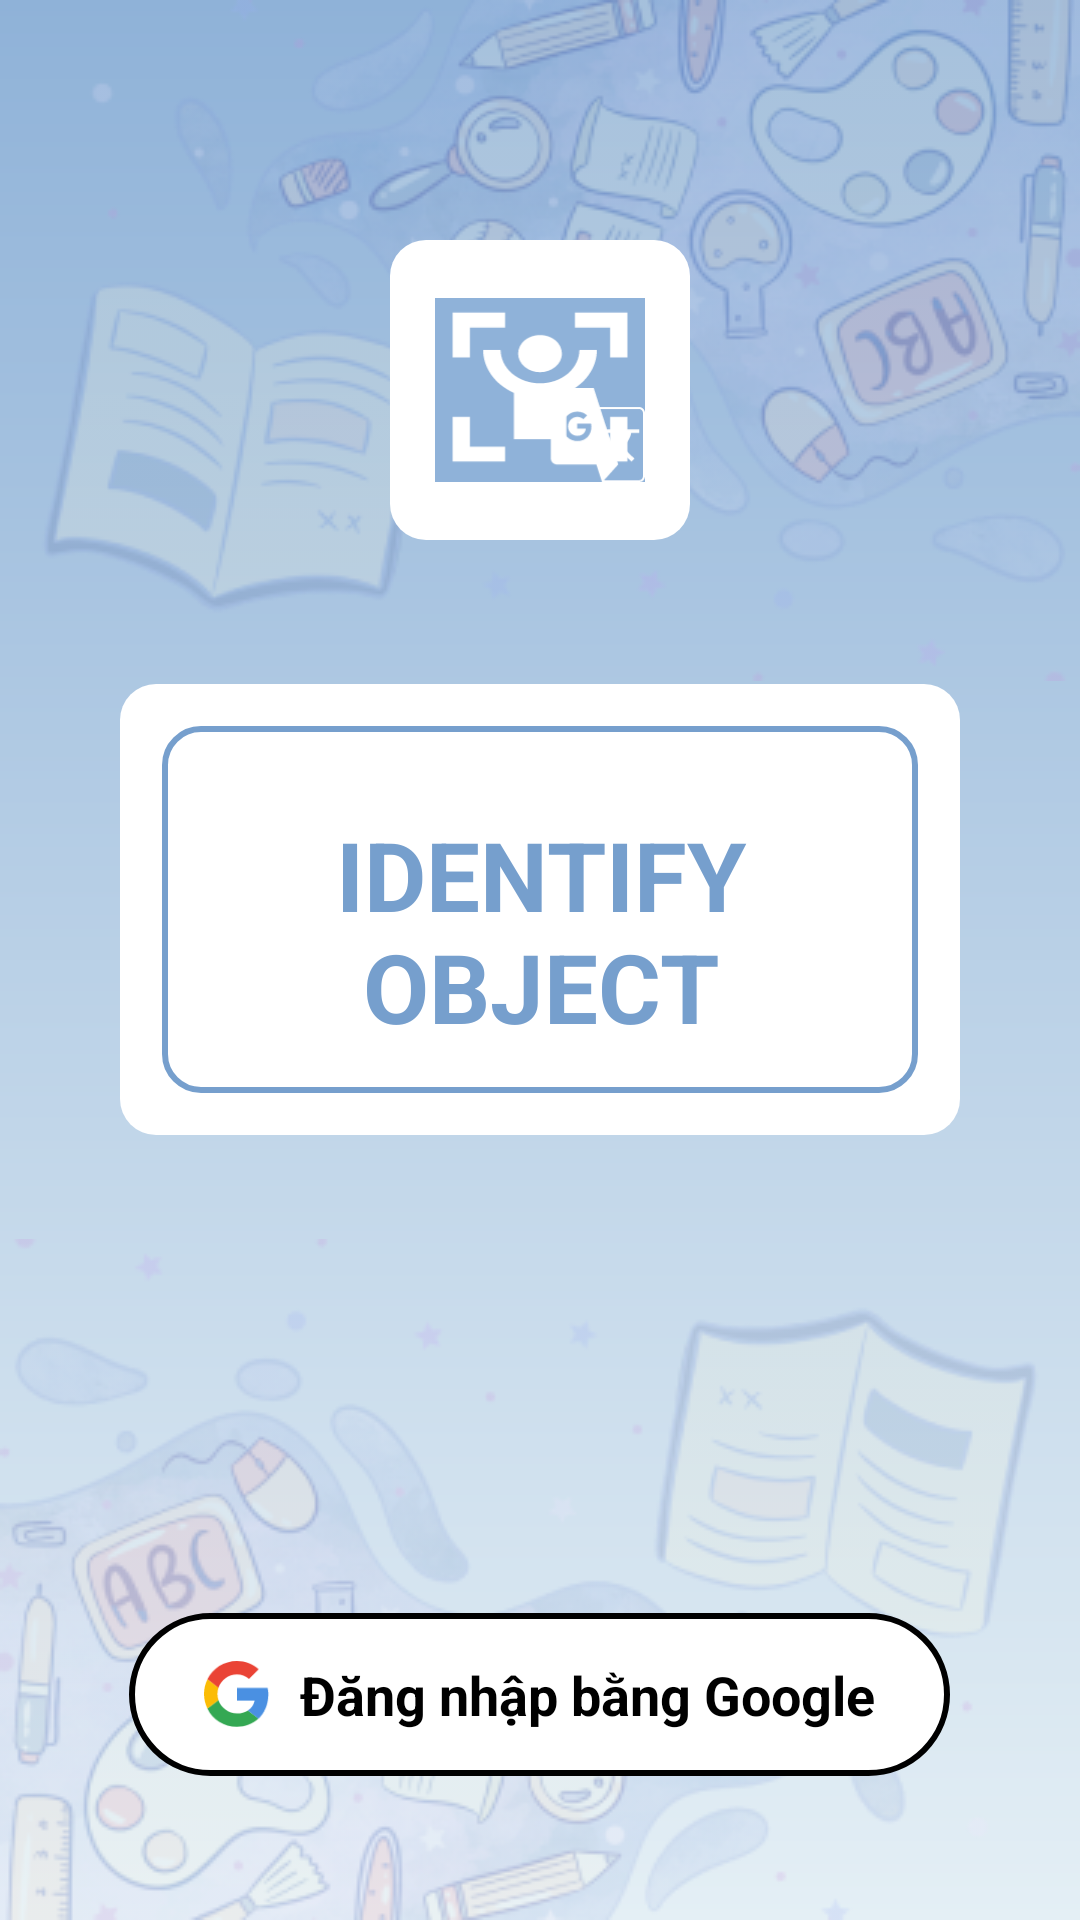

Produce the Android XML layout that renders to this screen, including the resource entries it uses.
<!-- AndroidManifest.xml: application theme Theme.Identify_Object -->
<!-- res/layout/activity_login.xml -->
<?xml version="1.0" encoding="utf-8"?>
<RelativeLayout xmlns:android="http://schemas.android.com/apk/res/android"
    xmlns:app="http://schemas.android.com/apk/res-auto"
    xmlns:tools="http://schemas.android.com/tools"
    android:layout_width="match_parent"
    android:layout_height="match_parent"
    android:background="@drawable/bg_login"
    android:gravity="center_horizontal"
    android:orientation="vertical">

    <ImageView
        android:layout_width="match_parent"
        android:layout_height="wrap_content"
        android:layout_alignParentTop="true"
        android:src="@drawable/login_img"
        android:scaleType="fitXY"/>

    <ImageView
        android:layout_width="match_parent"
        android:layout_height="wrap_content"
        android:layout_alignParentBottom="true"
        android:src="@drawable/login_img"
        android:rotation="180"
        android:scaleType="fitXY"/>

    <ImageView
        android:id="@+id/logo"
        android:layout_width="100dp"
        android:layout_height="100dp"
        android:background="@drawable/cus_background_corner_12_white"
        android:src="@drawable/ic_logo_app"
        android:padding="15dp"
        android:layout_marginTop="80dp"
        android:layout_centerHorizontal="true"
        android:layout_marginBottom="@dimen/app_icon_size"/>


    <RelativeLayout
        android:id="@+id/attendance"
        android:layout_width="wrap_content"
        android:layout_height="wrap_content"
        android:layout_alignParentStart="true"
        android:layout_alignParentEnd="true"
        android:layout_below="@id/logo"
        android:layout_marginHorizontal="40dp"
        android:background="@drawable/cus_background_corner_12_white"
        android:padding="14dp"
        android:layout_marginBottom="@dimen/app_icon_size">

        <LinearLayout
            android:layout_width="match_parent"
            android:layout_height="wrap_content"
            android:layout_centerInParent="true"
            android:padding="14dp"
            android:gravity="center_horizontal"
            android:background="@drawable/bg_login_text"
            android:orientation="vertical">

            <TextView
                android:layout_width="wrap_content"
                android:layout_height="wrap_content"
                android:layout_gravity="center"
                android:paddingTop="14dp"
                android:text="Identify Object"
                android:tag="atech"
                android:textAlignment="center"
                android:textAllCaps="true"
                android:textColor="@color/btn_color_primary"
                android:textSize="32sp"
                android:textStyle="bold"/>

        </LinearLayout>

    </RelativeLayout>

    <LinearLayout
        android:id="@+id/img_splash_logo"
        android:layout_width="wrap_content"
        android:layout_height="wrap_content"
        android:layout_centerHorizontal="true"
        android:layout_alignParentBottom="true"
        android:layout_marginBottom="@android:dimen/app_icon_size"
        android:background="@drawable/cus_btn_login"
        android:orientation="horizontal"
        android:padding="15dp">

        <ImageView
            android:id="@+id/imageView"
            android:layout_width="wrap_content"
            android:layout_height="wrap_content"
            android:layout_gravity="center_vertical"
            android:layout_marginLeft="10dp"
            android:layout_marginRight="10dp"
            app:srcCompat="@drawable/ic_google"
            tools:ignore="ContentDescription" />

        <TextView
            android:layout_width="0dp"
            android:layout_height="wrap_content"
            android:layout_marginEnd="10dp"
            android:layout_weight="1"
            android:gravity="center"
            android:text="Đăng nhập bằng Google"
            android:textColor="@color/black"
            android:textSize="18sp"
            android:textStyle="bold" />
    </LinearLayout>

</RelativeLayout>
<!-- resources referenced by this layout -->
<resources>
  <color name="black">#FF000000</color>
  <color name="btn_color_primary">#769FCD</color>
  <dimen name="app_icon_size">48dip</dimen>
  <!-- drawable bg_login (drawable) -->
  <vector xmlns:android="http://schemas.android.com/apk/res/android"
      xmlns:aapt="http://schemas.android.com/aapt"
      android:width="360dp"
      android:height="640dp"
      android:viewportWidth="360"
      android:viewportHeight="640">
      <path
          android:pathData="M0 0H360V640H0z">
          <aapt:attr name="android:fillColor">
              <gradient
                  android:type="linear"
                  android:startX="180"
                  android:startY="0"
                  android:endX="180"
                  android:endY="640">
                  <item
                      android:color="#FF8FB2D8"
                      android:offset="0"/>
                  <item
                      android:color="#FFE4EFF5"
                      android:offset="1"/>
              </gradient>
          </aapt:attr>
      </path>
  </vector>
  <!-- drawable bg_login_text (drawable) -->
  <?xml version="1.0" encoding="utf-8"?>
  <shape android:shape="rectangle" xmlns:android="http://schemas.android.com/apk/res/android">
      <stroke android:color="@color/btn_color_primary" android:width="2dp"/>
      <corners android:radius="12dp"/>
  </shape>
  <!-- drawable cus_background_corner_12_white (drawable) -->
  <?xml version="1.0" encoding="utf-8"?>
  <shape android:shape="rectangle"
      xmlns:android="http://schemas.android.com/apk/res/android">
      <solid android:color="@color/white_no_change"/>
      <corners android:radius="12dp"/>
  </shape>
  <!-- drawable cus_btn_login (drawable) -->
  <?xml version="1.0" encoding="utf-8"?>
  <shape android:shape="rectangle" xmlns:android="http://schemas.android.com/apk/res/android">
      <stroke android:color="@color/black" android:width="2dp"/>
      <corners android:radius="30dp"/>
      <solid android:color="@color/white"/>
  </shape>
  <!-- drawable ic_google (drawable) -->
  <vector xmlns:android="http://schemas.android.com/apk/res/android"
      android:width="22dp"
      android:height="22dp"
      android:viewportWidth="22"
      android:viewportHeight="22">
    <path
        android:pathData="M4.816,8.93C5.669,6.346 8.098,4.49 10.975,4.49C12.521,4.49 13.918,5.039 15.016,5.936L18.208,2.744C16.263,1.048 13.769,0 10.975,0C6.649,0 2.925,2.468 1.134,6.082L4.816,8.93Z"
        android:fillColor="#EA4335"/>
    <path
        android:pathData="M14.67,16.474C13.674,17.118 12.407,17.46 10.975,17.46C8.109,17.46 5.688,15.618 4.826,13.049L1.132,15.854C2.92,19.475 6.644,21.95 10.975,21.95C13.657,21.95 16.22,20.996 18.14,19.206L14.67,16.474Z"
        android:fillColor="#34A853"/>
    <path
        android:pathData="M18.14,19.206C20.147,17.333 21.451,14.545 21.451,10.975C21.451,10.326 21.351,9.628 21.202,8.98H10.975V13.22H16.862C16.571,14.646 15.791,15.75 14.671,16.474L18.14,19.206Z"
        android:fillColor="#4A90E2"/>
    <path
        android:pathData="M4.826,13.049C4.608,12.398 4.49,11.701 4.49,10.975C4.49,10.26 4.604,9.573 4.816,8.931L1.134,6.082C0.399,7.555 0,9.215 0,10.975C0,12.731 0.407,14.387 1.132,15.854L4.826,13.049Z"
        android:fillColor="#FBBC05"/>
  </vector>
  <style name="Theme.Identify_Object" parent="Theme.MaterialComponents.DayNight.NoActionBar">
          
          <item name="colorPrimary">@color/purple_500</item>
          <item name="colorPrimaryVariant">@color/black</item>
          <item name="colorOnPrimary">@color/white</item>
          
          <item name="colorSecondary">@color/teal_200</item>
          <item name="colorSecondaryVariant">@color/teal_700</item>
          <item name="colorOnSecondary">@color/black</item>
          
          <item name="android:statusBarColor">?attr/colorPrimaryVariant</item>
          
      </style>
  <color name="white_no_change">#FFFFFF</color>
  <color name="white">#FFFFFFFF</color>
  <color name="purple_500">#FF6200EE</color>
  <color name="teal_200">#FF03DAC5</color>
  <color name="teal_700">#FF018786</color>
</resources>
